Run: headless pygame with SDL's dummy video driver; simulated clock (each Clock.tick advances the game by its frame time, no real sleeping); random seed 0; keys injected as events and as key.get_pressed() state; no mouse input.
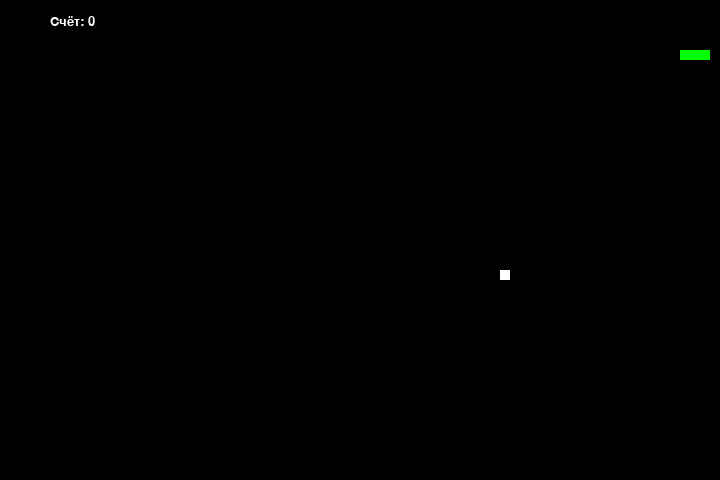
Frame 1 of 2 · flips 1–60 · no input
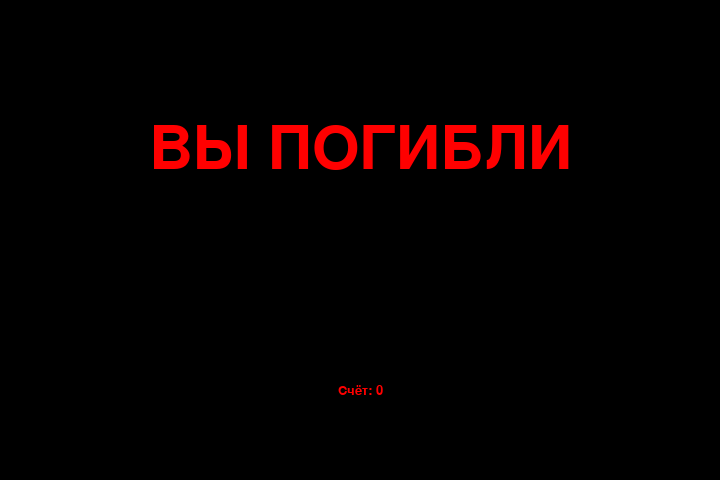
Frame 2 of 2 · flips 61–180 · tapped SPACE, RETURN · held RIGHT (→), D (game ended)

The pygame program that drew these frames:

"""
Пожиратель Змей (Snake Eater)
Сделано с помощью PyGame
"""

import pygame, sys, time, random


# Настройки сложности
# Легко       ->  10
# Средне      ->  25
# Сложно      ->  40
# Сложнее     ->  60
# Невозможно  ->  120
difficulty = 25

# Размер окна
frame_size_x = 720
frame_size_y = 480

# Проверка на возникшие ошибки
check_errors = pygame.init()
# Пример вывода pygame.init() -> (6, 0)
# Второе число в кортеже показывает количество ошибок
if check_errors[1] > 0:
    print(f'[!] Had {check_errors[1]} errors when initialising game, exiting...')
    sys.exit(-1)
else:
    print('[+] Game successfully initialised')


# Инициализация игрового окна
pygame.display.set_caption('Пожиратель змей')
game_window = pygame.display.set_mode((frame_size_x, frame_size_y))


# Цвета (R, G, B)
black = pygame.Color(0, 0, 0)
white = pygame.Color(255, 255, 255)
red = pygame.Color(255, 0, 0)
green = pygame.Color(0, 255, 0)
blue = pygame.Color(0, 0, 255)


# Контроллер FPS (кадров в секунду)
fps_controller = pygame.time.Clock()


# Игровые переменные
snake_pos = [100, 50]
snake_body = [[100, 50], [100-10, 50], [100-(2*10), 50]]

food_pos = [random.randrange(1, (frame_size_x//10)) * 10, random.randrange(1, (frame_size_y//10)) * 10]
food_spawn = True

direction = 'RIGHT'
change_to = direction

score = 0


# Конец игры
def game_over():
    my_font = pygame.font.SysFont('times new roman', 90)
    game_over_surface = my_font.render('ВЫ ПОГИБЛИ', True, red)
    game_over_rect = game_over_surface.get_rect()
    game_over_rect.midtop = (frame_size_x/2, frame_size_y/4)
    game_window.fill(black)
    game_window.blit(game_over_surface, game_over_rect)
    show_score(0, red, 'times', 20)
    pygame.display.flip()
    time.sleep(3)
    pygame.quit()
    sys.exit()


# Счет
def show_score(choice, color, font, size):
    score_font = pygame.font.SysFont(font, size)
    score_surface = score_font.render('Счёт: ' + str(score), True, color)
    score_rect = score_surface.get_rect()
    if choice == 1:
        score_rect.midtop = (frame_size_x/10, 15)
    else:
        score_rect.midtop = (frame_size_x/2, frame_size_y/1.25)
    game_window.blit(score_surface, score_rect)
    # pygame.display.flip()


# Основная логика
while True:
    for event in pygame.event.get():
        if event.type == pygame.QUIT:
            pygame.quit()
            sys.exit()
        # Каждый раз, когда клавиша нажата
        elif event.type == pygame.KEYDOWN:
            # W -> Вверх; S -> Вниз; A -> Влево; D -> Вправо
            if event.key == pygame.K_UP or event.key == ord('w'):
                change_to = 'UP'
            if event.key == pygame.K_DOWN or event.key == ord('s'):
                change_to = 'DOWN'
            if event.key == pygame.K_LEFT or event.key == ord('a'):
                change_to = 'LEFT'
            if event.key == pygame.K_RIGHT or event.key == ord('d'):
                change_to = 'RIGHT'
            # Esc -> Создать событие выхода из игры
            if event.key == pygame.K_ESCAPE:
                pygame.event.post(pygame.event.Event(pygame.QUIT))

    # Гарантируем, что змейка не сможет мгновенно повернуться в противоположном направлении
    if change_to == 'UP' and direction != 'DOWN':
        direction = 'UP'
    if change_to == 'DOWN' and direction != 'UP':
        direction = 'DOWN'
    if change_to == 'LEFT' and direction != 'RIGHT':
        direction = 'LEFT'
    if change_to == 'RIGHT' and direction != 'LEFT':
        direction = 'RIGHT'

    # Движение змейки
    if direction == 'UP':
        snake_pos[1] -= 10
    if direction == 'DOWN':
        snake_pos[1] += 10
    if direction == 'LEFT':
        snake_pos[0] -= 10
    if direction == 'RIGHT':
        snake_pos[0] += 10

    # Механика роста тела змейки
    snake_body.insert(0, list(snake_pos))
    if snake_pos[0] == food_pos[0] and snake_pos[1] == food_pos[1]:
        score += 1
        food_spawn = False
    else:
        snake_body.pop()

    # Спавн еды на экране
    if not food_spawn:
        food_pos = [random.randrange(1, (frame_size_x//10)) * 10, random.randrange(1, (frame_size_y//10)) * 10]
    food_spawn = True

    # Графика (GFX)
    game_window.fill(black)
    for pos in snake_body:
        # Тело змейки
        # .draw.rect(игровая_поверхность, цвет, xy-координаты)
        # xy-координаты -> .Rect(x, y, размер_x, размер_y)
        pygame.draw.rect(game_window, green, pygame.Rect(pos[0], pos[1], 10, 10))

    # Еда для змейки
    pygame.draw.rect(game_window, white, pygame.Rect(food_pos[0], food_pos[1], 10, 10))

    # Условия окончания игры
    # Выход за границы экрана
    if snake_pos[0] < 0 or snake_pos[0] > frame_size_x-10:
        game_over()
    if snake_pos[1] < 0 or snake_pos[1] > frame_size_y-10:
        game_over()
    # Столкновение с телом змейки
    for block in snake_body[1:]:
        if snake_pos[0] == block[0] and snake_pos[1] == block[1]:
            game_over()

    show_score(1, white, 'consolas', 20)
    # Обновить игровой экран
    pygame.display.update()
    # Частота обновления
    fps_controller.tick(difficulty)
